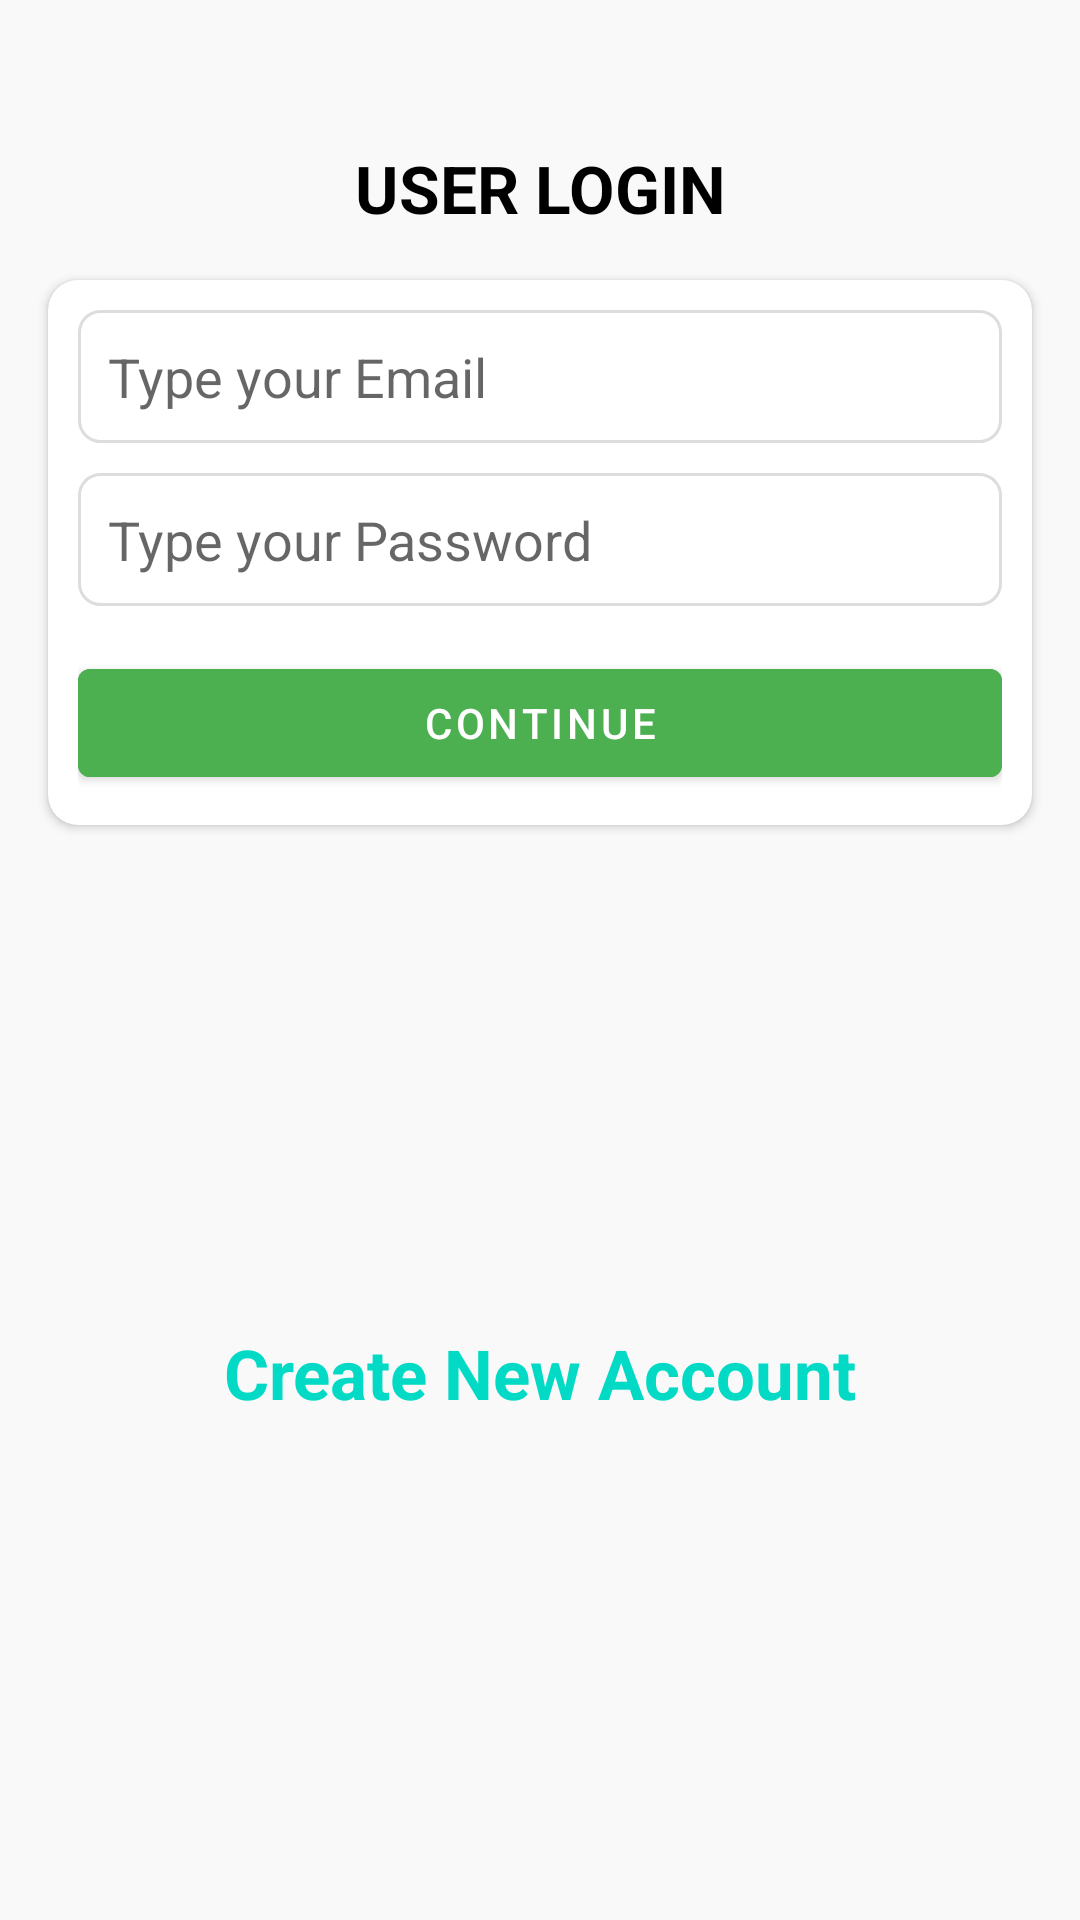

Layout XML and referenced resources for this Android screen:
<!-- AndroidManifest.xml: application theme Theme.MessagingApp -->
<!-- res/layout/activity_log_in.xml -->
<?xml version="1.0" encoding="utf-8"?>
<androidx.constraintlayout.widget.ConstraintLayout xmlns:android="http://schemas.android.com/apk/res/android"
    xmlns:app="http://schemas.android.com/apk/res-auto"
    xmlns:tools="http://schemas.android.com/tools"
    android:layout_width="match_parent"
    android:layout_height="match_parent"
    android:background="#f9f9f9"
    tools:context=".Activities.LogInActivity">


    <ImageView
        android:id="@+id/imageView"
        android:layout_width="wrap_content"
        android:layout_height="wrap_content"
        android:layout_marginTop="32dp"
        app:layout_constraintEnd_toEndOf="parent"
        app:layout_constraintStart_toStartOf="parent"
        app:layout_constraintTop_toTopOf="parent"
        android:src="@drawable/mobile_auth" />

    <TextView
        android:id="@+id/loginLbl"
        android:layout_width="wrap_content"
        android:layout_height="wrap_content"
        android:layout_marginTop="16dp"
        android:text="@string/user_login"
        android:textColor="@color/black"
        android:textSize="22sp"
        android:textStyle="bold"
        app:layout_constraintEnd_toEndOf="@+id/imageView"
        app:layout_constraintStart_toStartOf="@+id/imageView"
        app:layout_constraintTop_toBottomOf="@+id/imageView" />



    <androidx.cardview.widget.CardView
        android:layout_width="match_parent"
        android:layout_height="wrap_content"
        android:layout_marginStart="16dp"
        android:layout_marginTop="16dp"
        android:layout_marginEnd="16dp"
        app:cardCornerRadius="10dp"
         android:id="@+id/myCardView"
        app:layout_constraintEnd_toEndOf="parent"
        app:layout_constraintStart_toStartOf="parent"
        app:layout_constraintTop_toBottomOf="@+id/loginLbl">

        <LinearLayout
            android:layout_width="match_parent"
            android:layout_height="match_parent"
            android:layout_margin="10dp"
            android:orientation="vertical">

            <EditText
                android:id="@+id/mailBox"
                android:layout_width="match_parent"
                android:layout_height="wrap_content"
                android:background="@drawable/textbox_outline"
                android:textColor="@color/black"
                android:textSize="18sp"
                android:maxLines="1"
                android:hint="@string/type_your_email"
                android:padding="10dp"
              />

            <EditText
                android:id="@+id/passwordBox"
                android:layout_width="match_parent"
                android:layout_height="wrap_content"
                android:background="@drawable/textbox_outline"
                android:layout_marginTop="10dp"
                android:textColor="@color/black"
                android:textSize="18sp"
                android:maxLines="1"
                android:hint="@string/type_your_password"
                android:padding="10dp"
               />

            <Button
                android:id="@+id/continueBtn"
                android:layout_width="match_parent"
                android:layout_height="wrap_content"
                android:layout_marginTop="15dp"
                android:backgroundTint="#4CAF50"
                android:text="@string/continues" />
        </LinearLayout>
    </androidx.cardview.widget.CardView>
<TextView
    android:layout_width="wrap_content"
    android:layout_height="wrap_content"
    app:layout_constraintStart_toStartOf="parent"
    app:layout_constraintEnd_toEndOf="parent"
    app:layout_constraintBottom_toBottomOf="parent"
    app:layout_constraintTop_toBottomOf="@+id/myCardView"
    android:text="@string/create_new_account"
    android:textColor="@color/teal_200"
    android:textStyle="bold"
    android:textSize="23sp"
    android:id="@+id/createAccount"/>

</androidx.constraintlayout.widget.ConstraintLayout>
<!-- resources referenced by this layout -->
<resources>
  <color name="black">#FF000000</color>
  <color name="teal_200">#FF03DAC5</color>
  <!-- drawable textbox_outline (drawable) -->
  <?xml version="1.0" encoding="utf-8"?>
  <shape xmlns:android="http://schemas.android.com/apk/res/android">
  <stroke
      android:color="#DDDDDD"
      android:width="1dp"/>
      <corners
          android:radius="7dp"/>
  </shape>
  <string name="continues">Continue</string>
  <string name="create_new_account">Create New Account</string>
  <string name="type_your_email">Type your Email</string>
  <string name="type_your_password">Type your Password</string>
  <string name="user_login">USER LOGIN</string>
  <style name="Theme.MessagingApp" parent="Theme.MaterialComponents.DayNight.DarkActionBar">
          
          <item name="colorPrimary">@color/green</item>
          <item name="colorPrimaryVariant">@color/greenDark</item>
          <item name="colorOnPrimary">@color/white</item>
          
          <item name="colorSecondary">@color/teal_200</item>
          <item name="colorSecondaryVariant">@color/teal_700</item>
          <item name="colorOnSecondary">@color/black</item>
          
          <item name="android:statusBarColor" tools:targetApi="l">?attr/colorPrimaryVariant</item>
          
      </style>
  <color name="green">#4CAF50</color>
  <color name="greenDark">#28852C</color>
  <color name="white">#FFFFFFFF</color>
  <color name="teal_700">#FF018786</color>
</resources>
